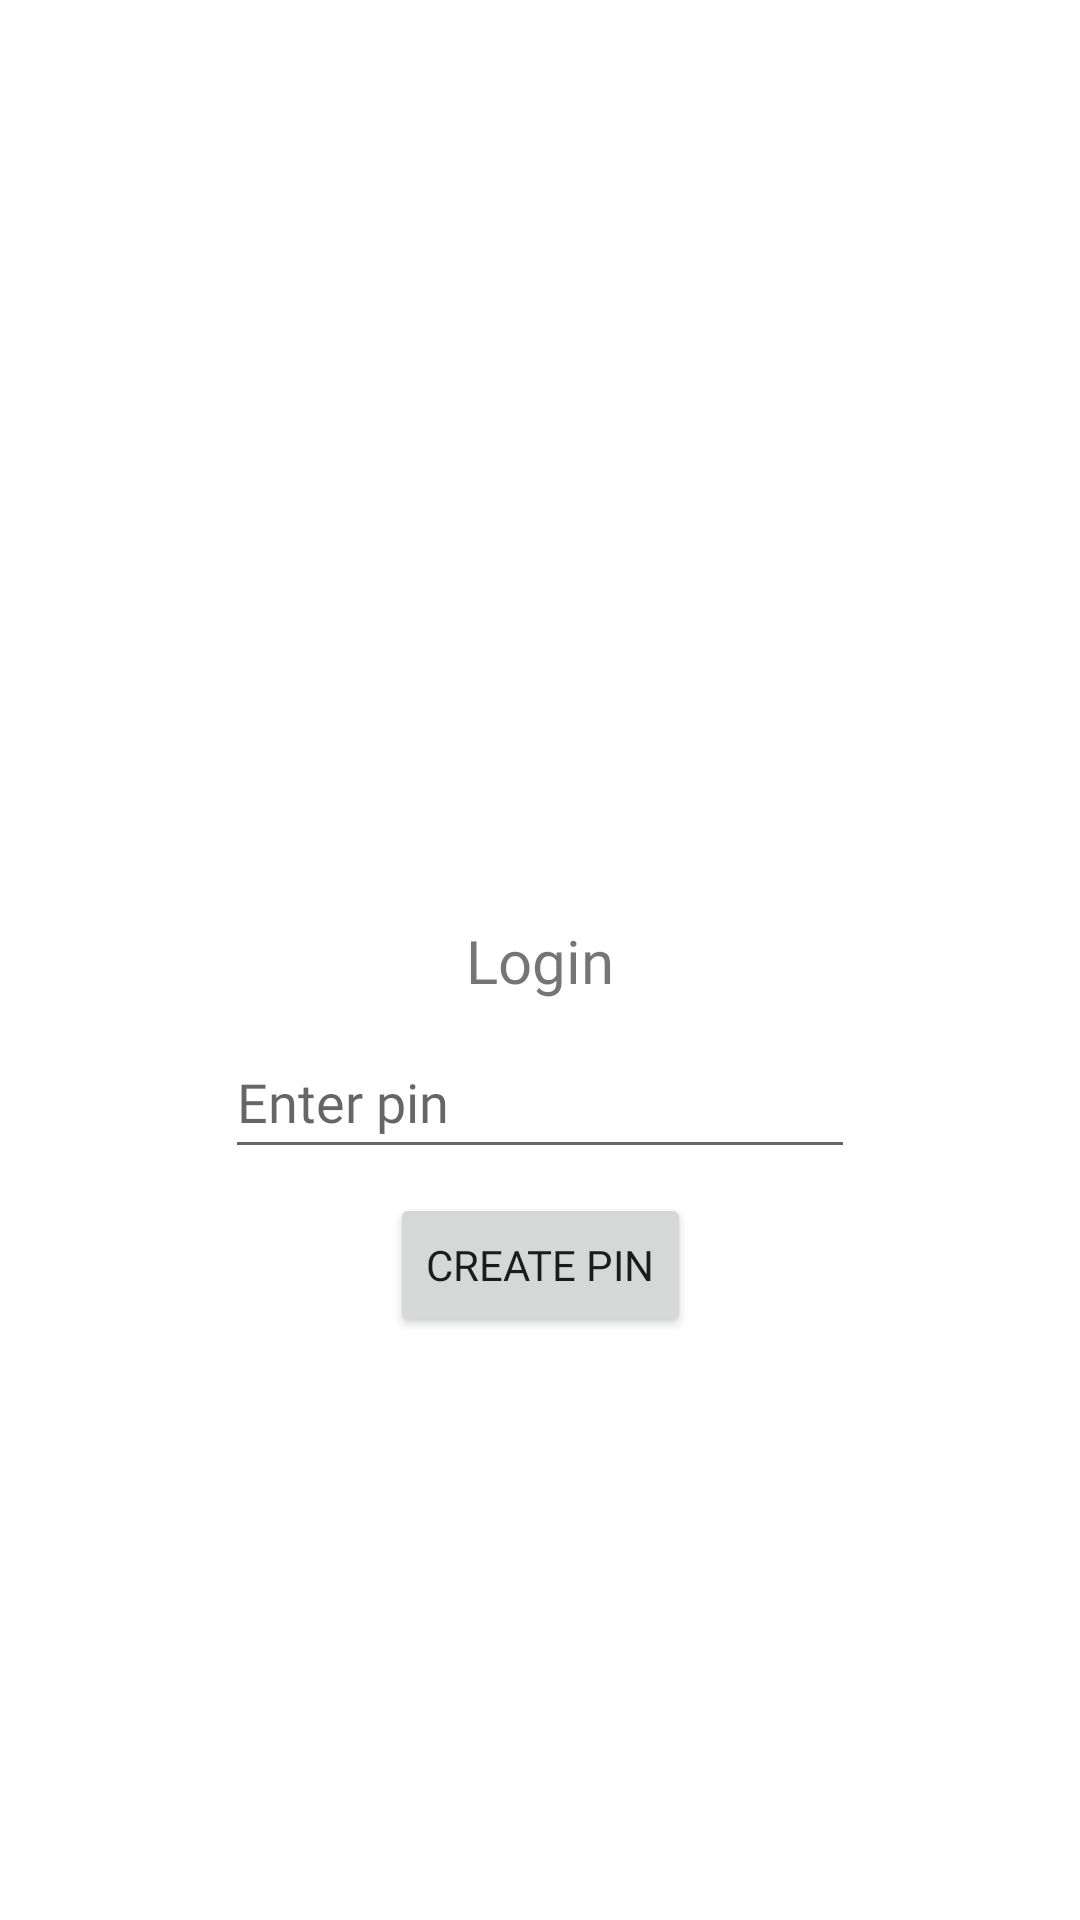

This screen was rendered from an Android layout file. Write that file and the resources it references.
<!-- AndroidManifest.xml: application theme Theme.Diary -->
<!-- res/layout/login_fragment_layout.xml -->
<?xml version="1.0" encoding="utf-8"?>
<layout xmlns:android="http://schemas.android.com/apk/res/android"
    xmlns:app="http://schemas.android.com/apk/res-auto">

    <androidx.constraintlayout.widget.ConstraintLayout
        android:layout_width="match_parent"
        android:layout_height="match_parent">

        <TextView
            android:id="@+id/login_enter_pin_text"
            android:layout_width="wrap_content"
            android:layout_height="wrap_content"
            android:fontFamily="@font/roboto_medium"
            android:text="Login"
            android:textSize="20sp"
            app:layout_constraintBottom_toBottomOf="parent"
            app:layout_constraintEnd_toEndOf="parent"
            app:layout_constraintStart_toStartOf="parent"
            app:layout_constraintTop_toTopOf="parent" />

        <EditText
            android:id="@+id/login_password_field"
            android:layout_width="wrap_content"
            android:layout_height="wrap_content"
            android:layout_marginTop="8dp"
            android:ems="10"
            android:fontFamily="@font/roboto"
            android:hint="@string/login_password_field_hint"
            android:inputType="numberPassword"
            android:maxLength="4"
            android:minHeight="48dp"
            android:textColorHighlight="@color/mediumSeaGreen"
            android:textColorLink="@color/mediumSeaGreen"
            app:layout_constraintEnd_toEndOf="parent"
            app:layout_constraintStart_toStartOf="parent"
            app:layout_constraintTop_toBottomOf="@+id/login_enter_pin_text" />

        <Button
            android:id="@+id/login_create_pin_button"
            android:layout_width="wrap_content"
            android:layout_height="wrap_content"
            android:layout_marginTop="8dp"
            android:fontFamily="@font/roboto"
            android:text="Create pin"
            app:layout_constraintEnd_toEndOf="parent"
            app:layout_constraintStart_toStartOf="parent"
            app:layout_constraintTop_toBottomOf="@+id/login_password_field" />

    </androidx.constraintlayout.widget.ConstraintLayout>

</layout>
<!-- resources referenced by this layout -->
<resources>
  <color name="mediumSeaGreen">#3CB371</color>
  <string name="login_password_field_hint">Enter pin</string>
  <style name="Theme.Diary" parent="Theme.MaterialComponents.DayNight.DarkActionBar">
          
          <item name="colorPrimary">@color/mediumSeaGreen</item>
          <item name="colorPrimaryVariant">@color/teal_700</item>
          <item name="colorOnPrimary">@color/white</item>
          
          <item name="colorSecondary">@color/teal_200</item>
          <item name="colorSecondaryVariant">@color/teal_700</item>
          <item name="colorOnSecondary">@color/black</item>
          
          <item name="android:statusBarColor">?attr/colorPrimaryVariant</item>
          <item name="colorAccent">@color/colorAccent</item>
          
      </style>
  <color name="teal_700">#FF018786</color>
  <color name="white">#FFFFFFFF</color>
  <color name="teal_200">#FF03DAC5</color>
  <color name="black">#FF000000</color>
  <color name="colorAccent">@color/mediumSeaGreen</color>
</resources>
